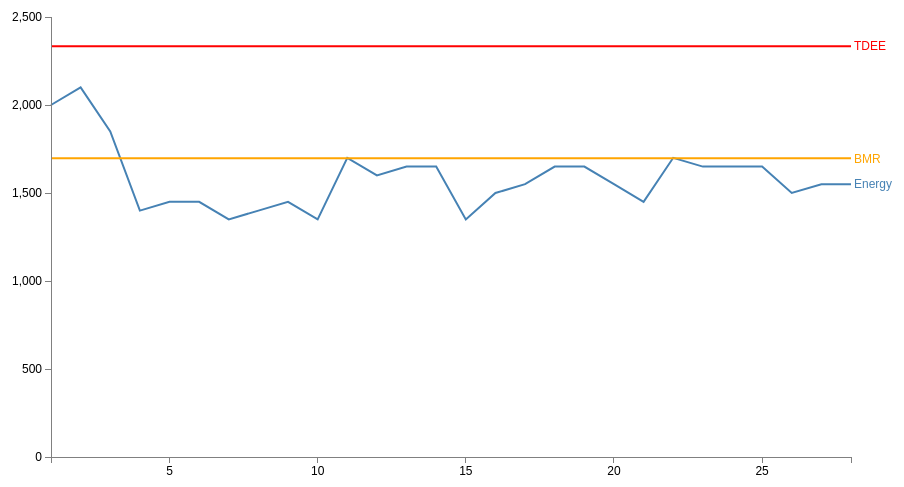
D3 v3 page, settled after 360 driven frames (6 s of simulated time); the page loaded 1 data file(s).



var margin = {top: 30, right: 50, bottom: 30, left: 50},
 width = 900 - margin.left - margin.right,
 height = 500 - margin.top - margin.bottom;

var parseDate = d3.time.format("%b").parse;

var x = d3.time.scale().range([0, width]);
var y = d3.scale.linear().range([height, 0]);

var xAxis = d3.svg.axis().scale(x)
 .orient("bottom").ticks(5)
 .tickFormat(d3.format(',.0d'));
 

var yAxis = d3.svg.axis().scale(y)
 .orient("left").ticks(5);

var valueline = d3.svg.line()
 .x(function(d) { return x(d.Day); })
 .y(function(d) { return y(d.Energy); });
 
var valueline2 = d3.svg.line()
 .x(function(d) { return x(d.Day); })
 .y(function(d) { return y(d.TDEE); });
 
var valueline3 = d3.svg.line()
 .x(function(d) { return x(d.Day); })
 .y(function(d) { return y(d.BMR); });
  
var svg = d3.select("body")
 .append("svg")
  .attr("width", width + margin.left + margin.right)
  .attr("height", height + margin.top + margin.bottom)
 .append("g")
  .attr("transform", "translate(" + margin.left + "," + margin.top + ")");

function make_x_axis() {        
    return d3.svg.axis()
        .scale(x)
         .orient("bottom")
         .ticks(10)
}

function make_y_axis() {        
    return d3.svg.axis()
        .scale(y)
        .orient("left")
        .ticks(20)
}

d3.tsv("aonEnrg.tsv", function(error, data) {
 data.forEach(function(d) {
  d.Day = +d.Day;
  d.Energy = +d.Energy;
  d.BMR = 1697;
  d.TDEE = 2334;
 });

 // Scale the range of the data
 x.domain(d3.extent(data, function(d) { return d.Day; }));
 y.domain([0, 2500]);

 svg.append("path")  // Add the valueline path.
  .attr("class", "line")
  .attr("d", valueline(data));

 svg.append("path")  // Add the valueline2 path.
  .attr("class", "line")
  .style("stroke", "red")
  .attr("d", valueline2(data));
 svg.append("path")  // Add the valueline3 path.
  .attr("class", "line")
  .style("stroke", "orange")
  .attr("d", valueline3(data));

 svg.append("g")   // Add the X Axis
  .attr("class", "x axis")
  .attr("transform", "translate(0," + height + ")")
  .call(xAxis);

 svg.append("g")   // Add the Y Axis
  .attr("class", "y axis")
  .call(yAxis);

 svg.append("text")
  .attr("transform", "translate(" + (width+3) + "," + y(data[data.length-1].TDEE) + ")")
  .attr("dy", ".35em")
  .attr("text-anchor", "start")
  .style("fill", "red")
  .text("TDEE");

 svg.append("text")
  .attr("transform", "translate(" + (width+3) + "," + y(data[data.length-1].Energy) + ")")
  .attr("dy", ".35em")
  .attr("text-anchor", "start")
  .style("fill", "steelblue")
  .text("Energy");
  
 svg.append("text")
  .attr("transform", "translate(" + (width+3) + "," + y(data[data.length-1].BMR) + ")")
  .attr("dy", ".35em")
  .attr("text-anchor", "start")
  .style("fill", "orange")
  .text("BMR");

});



### data: aonEnrg.tsv
Day	Energy
1	2000
2	2100
3	1850
4	1400
5	1450
6	1450
7	1350
8	1400
9	1450
10	1350
11	1700
12	1600
13	1650
14	1650
15	1350
16	1500
17	1550
18	1650
19	1650
20	1550
21	1450
22	1700
23	1650
24	1650
25	1650
26	1500
27	1550
28	1550